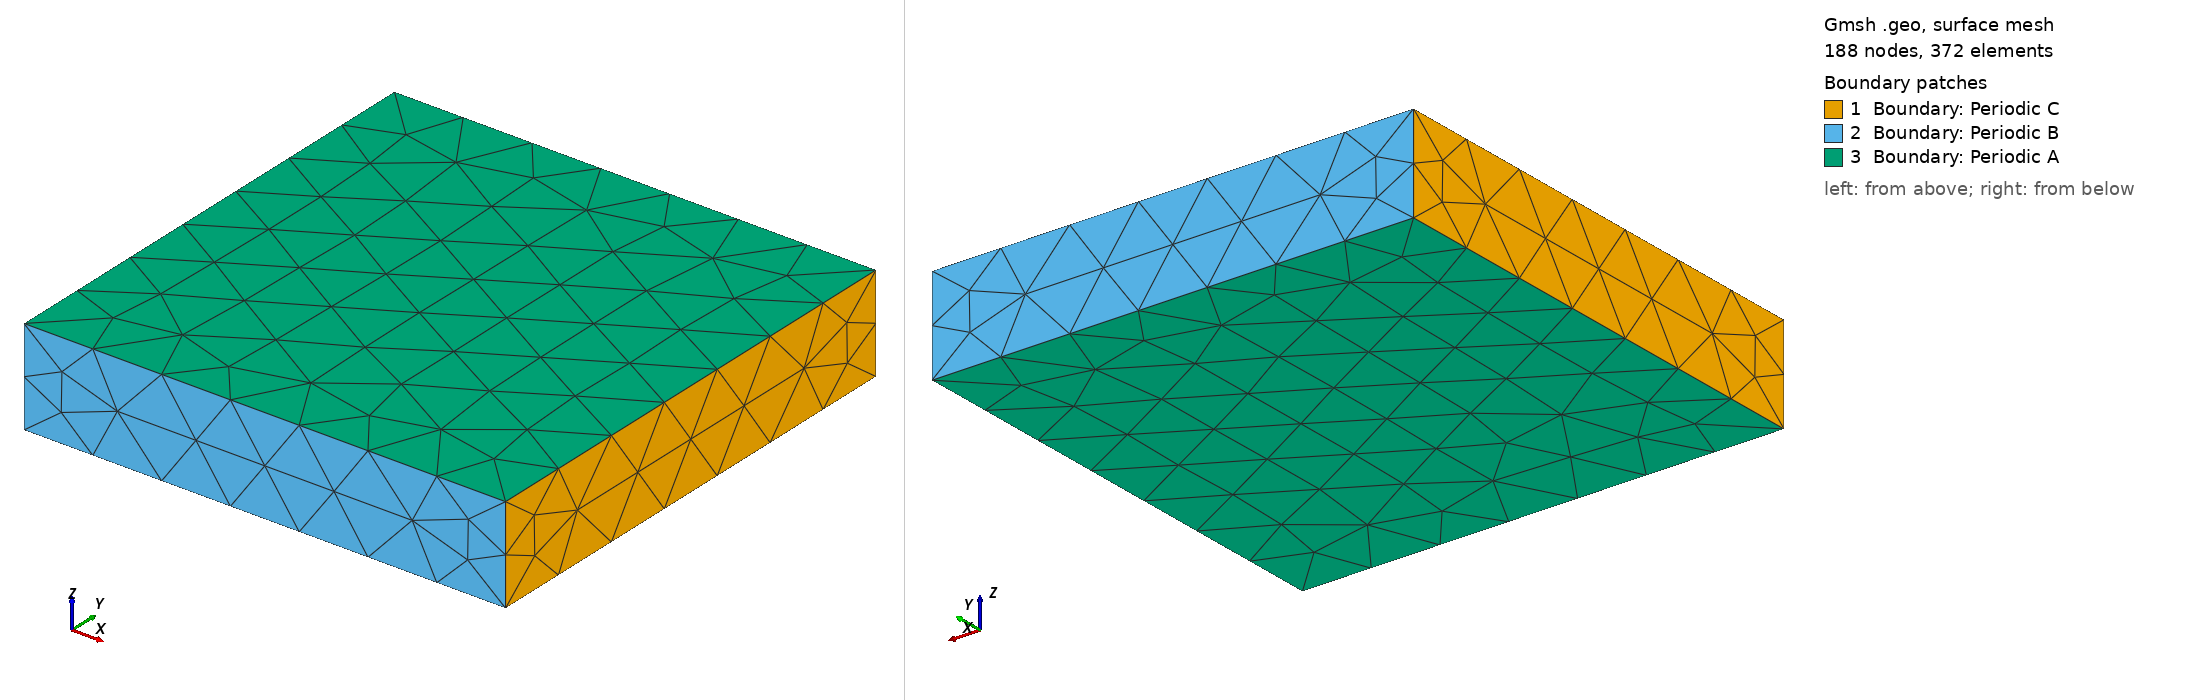

Gmsh geometry script, surface-meshed: 188 nodes, 372 surface elements. Boundary patches (legend numbers): 1 Boundary: Periodic C, 2 Boundary: Periodic B, 3 Boundary: Periodic A. Left view from above one corner, right view from below the opposite corner. Legend entries are the model's physical surfaces. The drawing asked Gmsh for element sizes between 1% and 20% of the model's largest extent; the script's own settings can give other sizes.

=== rect_box.geo (drawn) ===
// Gmsh project created on Wed Dec 06 11:55:07 2023
SetFactory("OpenCASCADE");
//+
Box(1) = {0, 0, 0, 1, 1, 0.2};
//+
Physical Volume("Volume", 13) = {1};
//+
Physical Surface("Poisson: Dirichlet", 14) = {3, 4, 1, 6, 5, 2};
//+
Physical Surface(" Poisson", 14) -= {6, 5};
//+
Physical Surface("Poisson: Periodic", 15) = {6, 5};
//+
Physical Surface(" Poisson", 14) -= {2, 3, 1, 4};
//+
Physical Surface("Poisson: Periodic", 15) += {2, 3, 1, 4};
//+
Physical Surface("Boundary: Periodic A", 16) = {6, 5};
//+
Physical Surface("Boundary: Periodic B", 17) = {3, 4};
//+
Physical Surface("Boundary: Periodic C", 18) = {1, 2};
